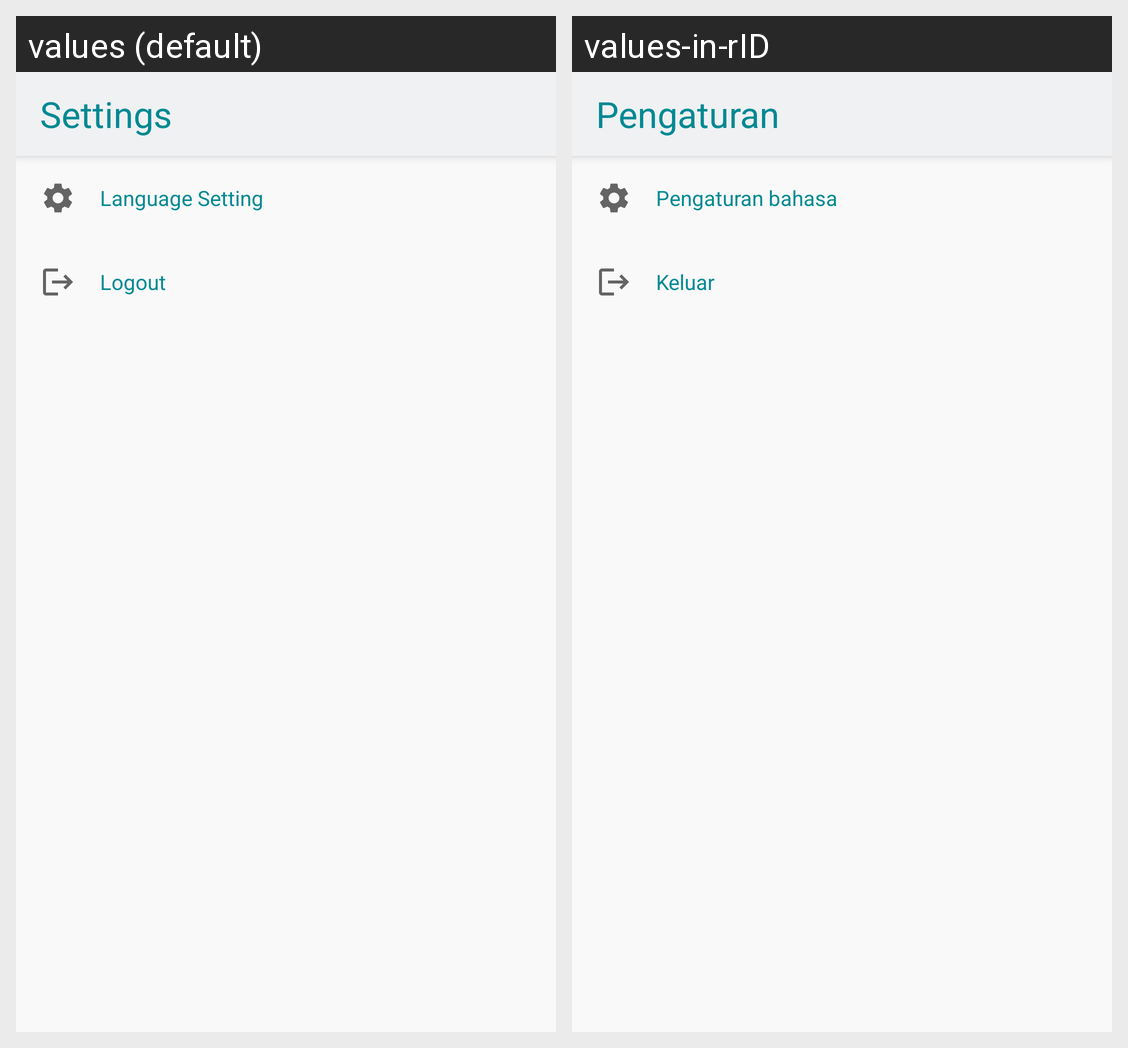

This grid shows one Android layout under two languages. Give, for every string resource on the screen, its name, the default text and each shown locale's text.
Android screen res/layout/fragment_setting.xml rendered under 2 locales, left to right: values (default), values-in-rID. Device: Nexus 5 (rendered at 1080×1920; each locale shown at half size, 540×960, under a caption strip naming it); theme Theme.DicodingStory.
Strings drawn on this screen, with the default value and each locale's value (text and hints the layout hard-codes, and strings that could not be matched under every locale, appear in the picture but are not listed):

setting
  values: Settings
  values-in-rID: Pengaturan

language_setting
  values: Language Setting
  values-in-rID: Pengaturan bahasa

logout
  values: Logout
  values-in-rID: Keluar
